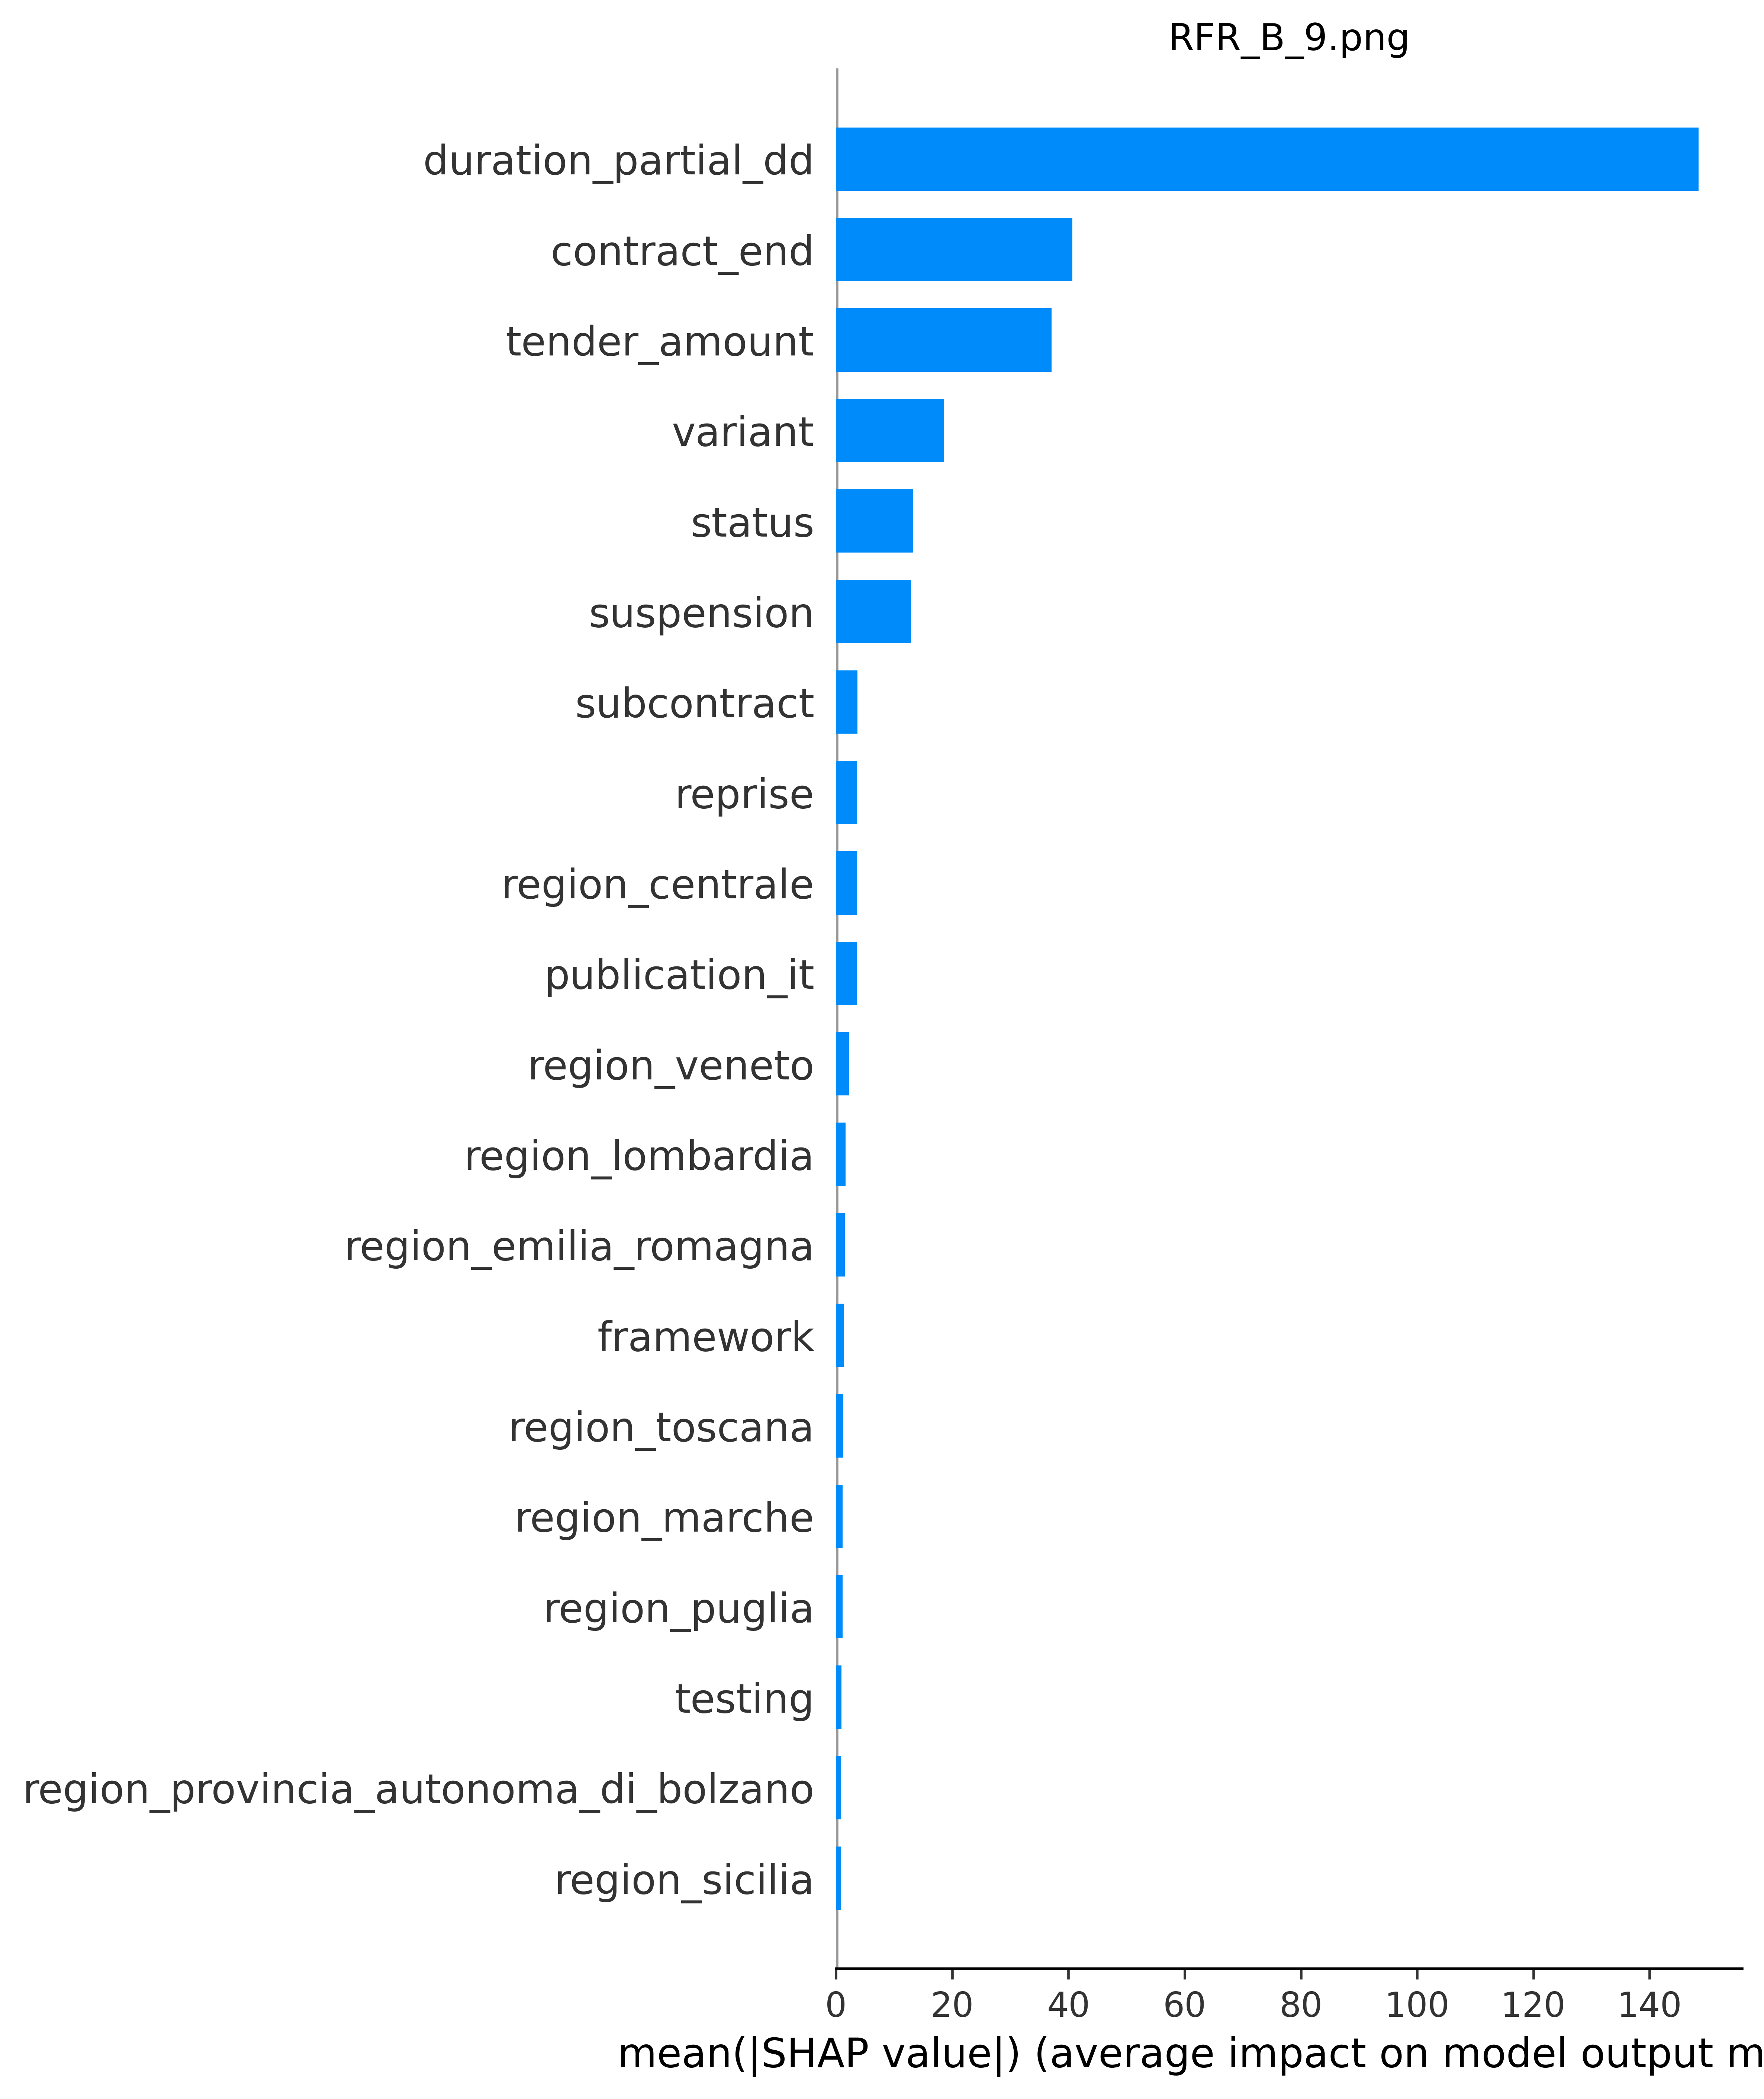

The table this chart was drawn from, first rows:
; feature_name; feature_importance_value
73; duration_partial_dd; 148.5
1; contract_end; 40.7
12; tender_amount; 37.07
11; variant; 18.58
7; status; 13.27
9; suspension; 12.88
8; subcontract; 3.659
6; reprise; 3.647
18; region_centrale; 3.616
5; publication_it; 3.542
36; region_veneto; 2.187
23; region_lombardia; 1.625
19; region_emilia_romagna; 1.501
13; framework; 1.353
33; region_toscana; 1.289
24; region_marche; 1.147
30; region_puglia; 1.142
10; testing; 0.9081
28; region_provincia_autonoma_di_bolzano; 0.8876
32; region_sicilia; 0.8844
29; region_provincia_autonoma_di_trento; 0.6843
21; region_lazio; 0.6593
17; region_campania; 0.6447
20; region_friuli_venezia_giulia; 0.5913
54; cpv_45; 0.5755
16; region_calabria; 0.4632
31; region_sardegna; 0.4505
27; region_piemonte; 0.4467
4; publication_eu; 0.3499
38; sector_speciali; 0.3393
35; region_valle_daosta; 0.3271
15; region_basilicata; 0.2931
37; sector_ordinari; 0.2869
34; region_umbria; 0.2574
14; region_abruzzo; 0.2448
56; cpv_50; 0.2325
26; region_non_classificato; 0.2241
25; region_molise; 0.2137
45; cpv_34; 0.1383
53; cpv_44; 0.1318
43; cpv_32; 0.1154
51; cpv_42; 0.06848
2; contract_start; 0.05375
66; cpv_77; 0.04196
70; cpv_90; 0.04171
22; region_liguria; 0.04078
67; cpv_79; 0.03812
0; award; 0.02781
62; cpv_71; 0.02603
42; cpv_31; 0.02571
72; cpv_98; 0.02474
46; cpv_35; 0.02295
69; cpv_9; 0.02156
71; cpv_92; 0.02086
50; cpv_41; 0.01891
49; cpv_39; 0.0185
52; cpv_43; 0.01372
60; cpv_65; 0.01291
47; cpv_37; 0.0128
57; cpv_51; 0.01115
... 14 more rows
